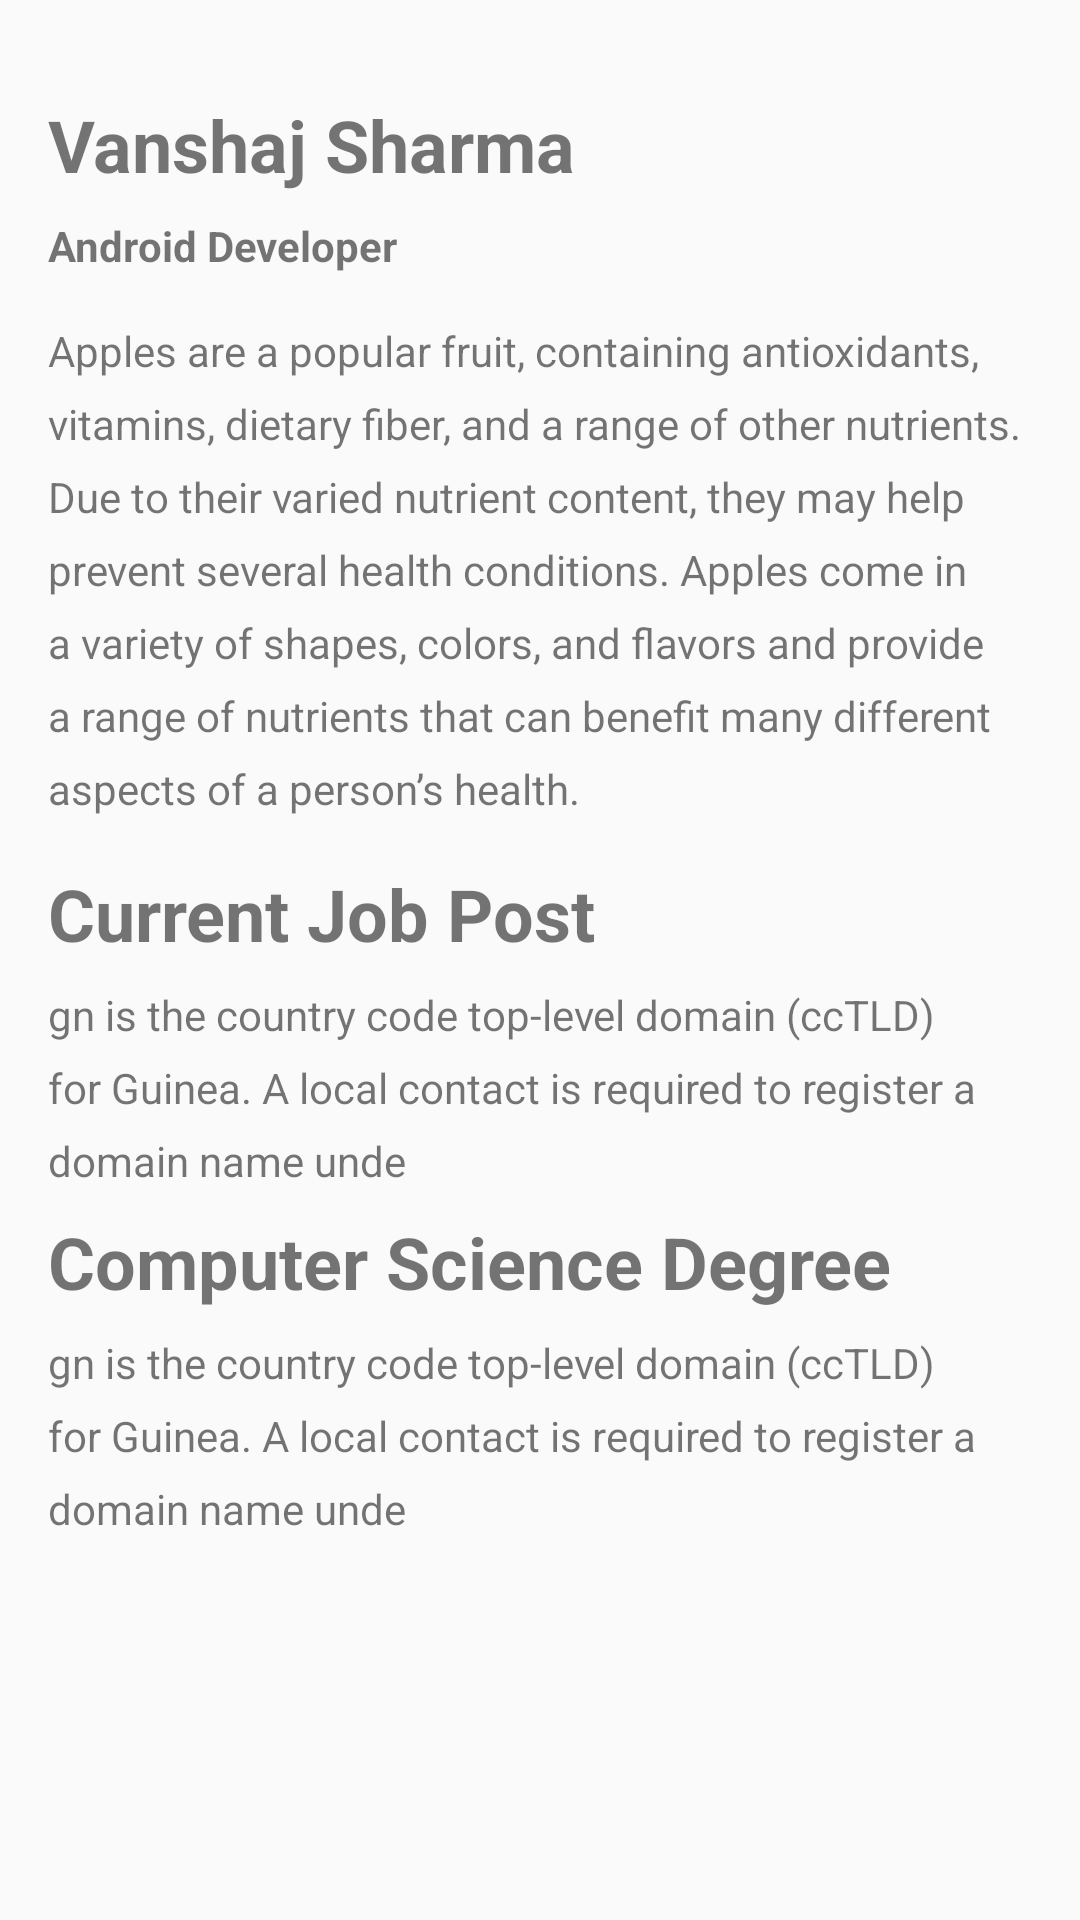

Write the Android layout XML for this screen, with the resource values it uses.
<!-- AndroidManifest.xml: application theme Theme.PortfolioApp -->
<!-- res/layout/fragment_home.xml -->
<?xml version="1.0" encoding="utf-8"?>
<androidx.constraintlayout.widget.ConstraintLayout
    xmlns:android="http://schemas.android.com/apk/res/android"
    xmlns:app="http://schemas.android.com/apk/res-auto"
    xmlns:tools="http://schemas.android.com/tools"
    android:layout_width="match_parent"
    android:layout_height="match_parent">

    <TextView
        android:id="@+id/textView"
        android:layout_width="wrap_content"
        android:layout_height="wrap_content"
        android:layout_marginStart="16dp"
        android:layout_marginTop="32dp"
        android:text="@string/name"
        android:textSize="24sp"
        android:textStyle="bold"
        app:layout_constraintStart_toStartOf="parent"
        app:layout_constraintTop_toTopOf="parent" />

    <TextView
        android:id="@+id/textView2"
        android:layout_width="wrap_content"
        android:layout_height="wrap_content"
        android:layout_marginStart="16dp"
        android:layout_marginTop="8dp"
        android:text="@string/job_text"
        android:textStyle="bold"
        app:layout_constraintStart_toStartOf="parent"
        app:layout_constraintTop_toBottomOf="@+id/textView" />

    <TextView

        android:id="@+id/textView3"
        android:layout_width="0dp"
        android:layout_height="wrap_content"
        android:layout_marginStart="16dp"
        android:layout_marginTop="16dp"
        android:lineSpacingExtra="8sp"
        android:text="@string/lorem_text"
        app:layout_constraintEnd_toEndOf="parent"
        app:layout_constraintHorizontal_bias="0.0"
        app:layout_constraintStart_toStartOf="parent"
        app:layout_constraintTop_toBottomOf="@+id/textView2" />

    <TextView
        android:id="@+id/textView4"
        android:layout_width="wrap_content"
        android:layout_height="wrap_content"
        android:layout_marginStart="16dp"
        android:layout_marginTop="16dp"
        android:layout_marginEnd="8dp"
        android:text="@string/current_job_post"
        android:textSize="24sp"
        android:textStyle="bold"
        app:layout_constraintEnd_toEndOf="parent"
        app:layout_constraintHorizontal_bias="0.0"
        app:layout_constraintStart_toStartOf="parent"
        app:layout_constraintTop_toBottomOf="@+id/textView3" />

    <TextView
        android:id="@+id/textView5"
        android:layout_width="0dp"
        android:layout_height="wrap_content"
        android:layout_marginStart="16dp"
        android:layout_marginTop="8dp"
        android:layout_marginEnd="16dp"
        android:lineSpacingExtra="8sp"
        android:text="@string/lorem_text2"
        app:layout_constraintEnd_toEndOf="parent"
        app:layout_constraintHorizontal_bias="0.0"
        app:layout_constraintStart_toStartOf="parent"
        app:layout_constraintTop_toBottomOf="@+id/textView4" />

    <TextView
        android:id="@+id/textView6"
        android:layout_width="wrap_content"
        android:layout_height="wrap_content"
        android:layout_marginStart="16dp"
        android:layout_marginTop="8dp"
        android:layout_marginEnd="8dp"
        android:text="@string/computer_science_degree"
        android:textSize="24sp"
        android:textStyle="bold"
        app:layout_constraintEnd_toEndOf="parent"
        app:layout_constraintHorizontal_bias="0.0"
        app:layout_constraintStart_toStartOf="parent"
        app:layout_constraintTop_toBottomOf="@+id/textView5" />

    <TextView
        android:id="@+id/textView7"

        android:layout_width="0dp"
        android:layout_height="wrap_content"
        android:layout_marginStart="16dp"
        android:layout_marginTop="8dp"
        android:layout_marginEnd="16dp"
        android:lineSpacingExtra="8sp"
        android:text="@string/lorem_text2"
        app:layout_constraintEnd_toEndOf="parent"
        app:layout_constraintHorizontal_bias="0.0"
        app:layout_constraintStart_toStartOf="parent"
        app:layout_constraintTop_toBottomOf="@+id/textView6" />


</androidx.constraintlayout.widget.ConstraintLayout>
<!-- resources referenced by this layout -->
<resources>
  <string name="computer_science_degree">Computer Science Degree</string>
  <string name="current_job_post">Current Job Post</string>
  <string name="job_text">Android Developer</string>
  <string name="lorem_text">Apples are a popular fruit, containing antioxidants, vitamins, dietary fiber, and a range of other nutrients. Due to their varied nutrient content, they may help prevent several health conditions.
  
  Apples come in a variety of shapes, colors, and flavors and provide a range of nutrients that can benefit many different aspects of a person’s health.</string>
  <string name="lorem_text2">gn is the country code top-level domain (ccTLD) for Guinea. A local contact is required to register a domain name unde</string>
  <string name="name">Vanshaj Sharma</string>
  <style name="Theme.PortfolioApp" parent="Theme.AppCompat.Light.NoActionBar">
          
          <item name="colorPrimary">@color/colorPrimary</item>
          <item name="colorPrimaryVariant">@color/colorPrimary_dark</item>
          <item name="colorOnPrimary">@color/colorAccent</item>
          
          <item name="colorSecondary">@color/background_Light</item>
          <item name="colorSecondaryVariant">@color/icon_Tint</item>
          <item name="colorOnSecondary">@color/nav_selected_color</item>
          
          <item name="android:statusBarColor" tools:targetApi="l">?attr/colorPrimaryVariant</item>
          
      </style>
  <color name="colorPrimary">#ffffff</color>
  <color name="colorPrimary_dark">#ffffff</color>
  <color name="colorAccent">#db1b60</color>
  <color name="background_Light">#ffffff</color>
  <color name="icon_Tint">#888787</color>
  <color name="nav_selected_color">#ffc107</color>
</resources>
